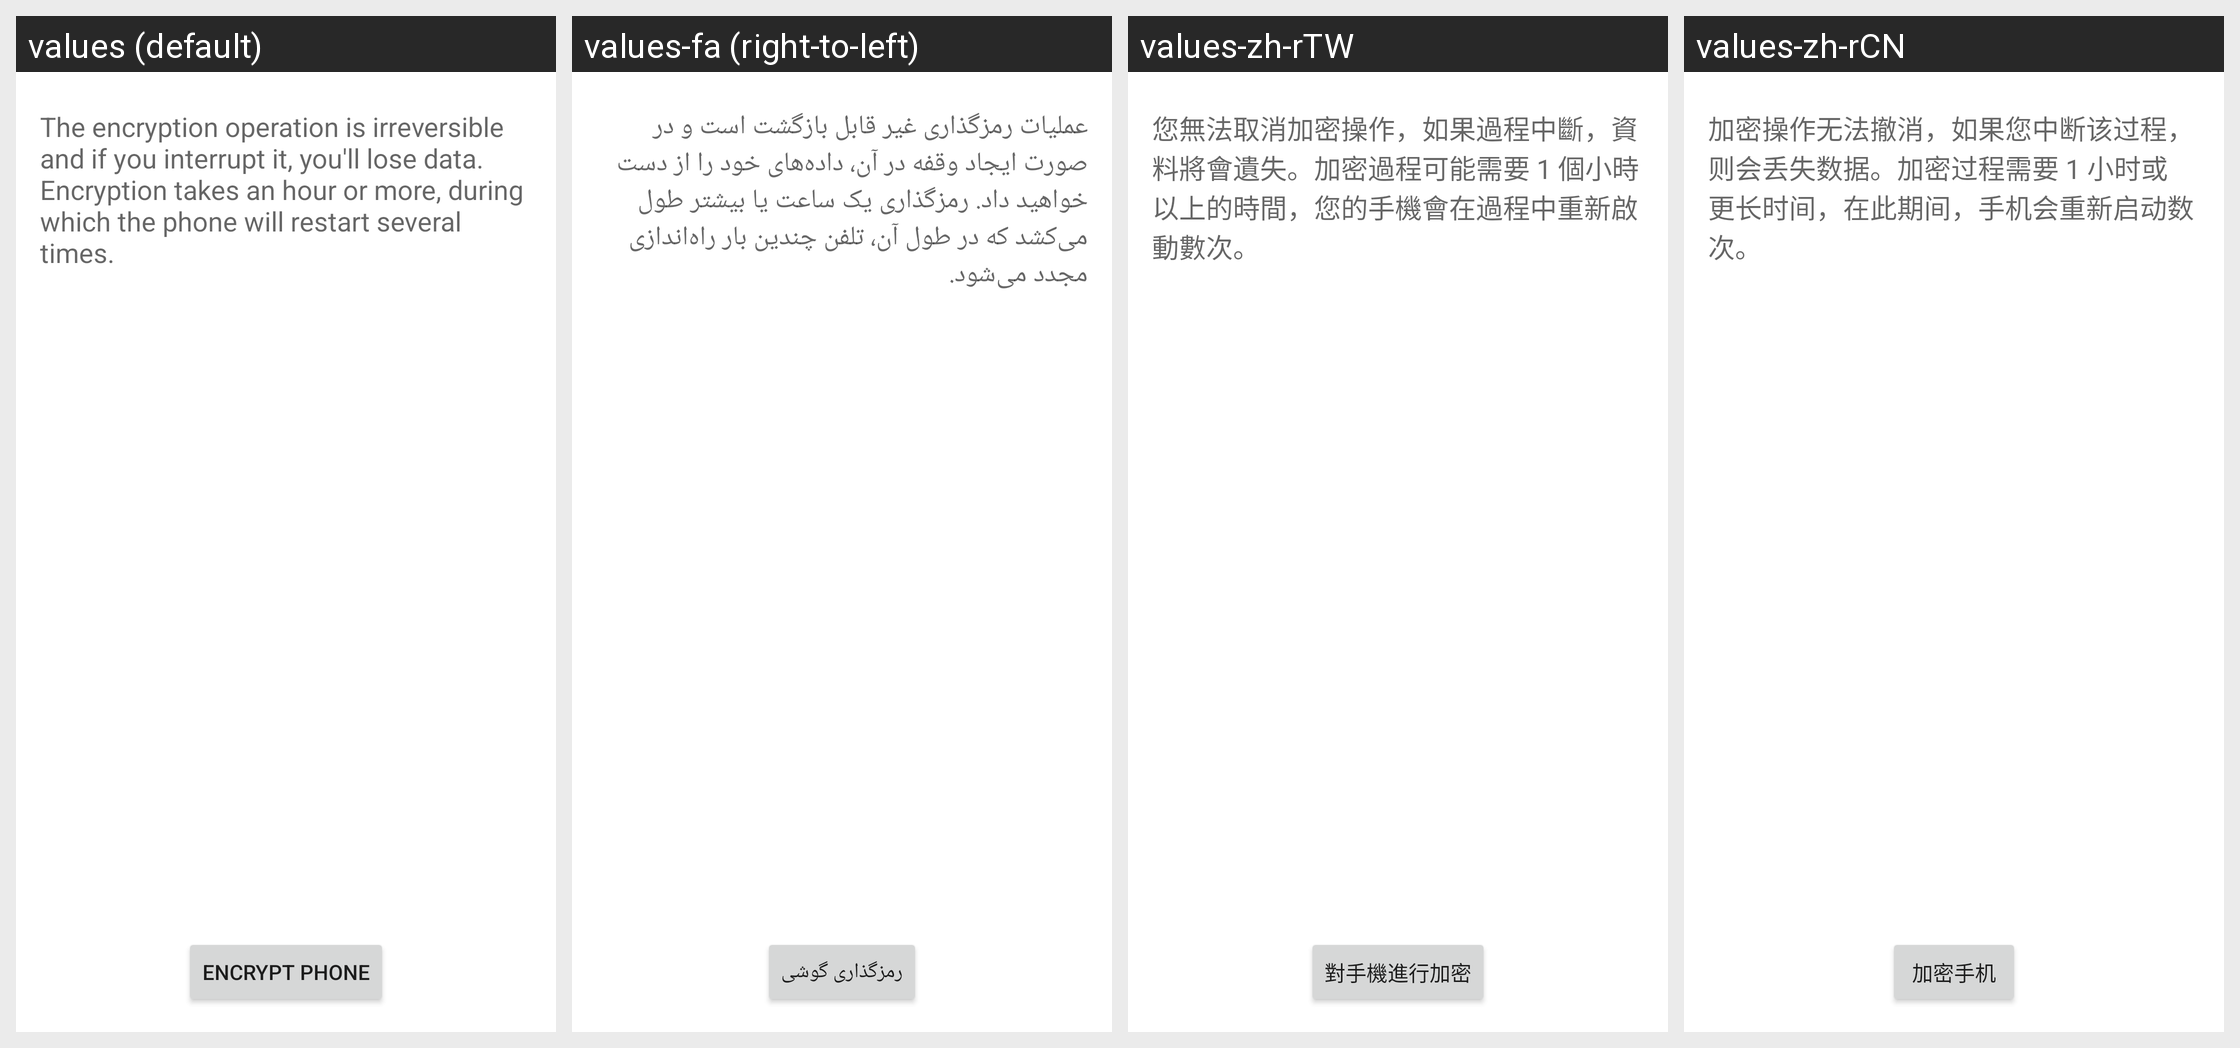

The same Android screen rendered under several of its app's locales, left to right. List the strings drawn on it with the default value and each locale's translation.
Android screen res/layout/crypt_keeper_confirm.xml rendered under 4 locales, left to right: values (default), values-fa (right-to-left), values-zh-rTW, values-zh-rCN. Device: Nexus 5 (rendered at 1080×1920; each locale shown at half size, 540×960, under a caption strip naming it); theme Theme.MaterialComponents.DayNight.NoActionBar.
Other locales in the repository, not shown: values-af, values-am, values-ar, values-bg, values-ca, values-cs, values-da, values-de, values-el, values-en-rGB, values-es, values-es-rUS, values-fi, values-fr, values-hi, values-hr, values-hu, values-in, values-it, values-iw, values-ja, values-ko, values-lt, values-lv, values-ms, values-nb, values-nl, values-pl, values-pt, values-pt-rPT, values-rm, values-ro, values-ru, values-sk, values-sl, values-sr, values-sv, values-sw, values-th, values-tl, values-tr, values-uk, values-vi, values-zu.
Strings drawn on this screen, with the default value and each locale's value (text and hints the layout hard-codes, and strings that could not be matched under every locale, appear in the picture but are not listed):

crypt_keeper_final_desc
  values: The encryption operation is irreversible and if you interrupt it, you'll lose data. Encryption takes an hour or more, during which the phone will restart several times.
  values-fa: عملیات رمزگذاری غیر قابل بازگشت است و در صورت ایجاد وقفه در آن، داده‌های خود را از دست خواهید داد. رمزگذاری یک ساعت یا بیشتر طول می‌کشد که در طول آن، تلفن چندین بار راه‌اندازی مجدد می‌شود.
  values-zh-rTW: 您無法取消加密操作，如果過程中斷，資料將會遺失。加密過程可能需要 1 個小時以上的時間，您的手機會在過程中重新啟動數次。
  values-zh-rCN: 加密操作无法撤消，如果您中断该过程，则会丢失数据。加密过程需要 1 小时或更长时间，在此期间，手机会重新启动数次。

crypt_keeper_button_text
  values: Encrypt phone
  values-fa: رمزگذاری گوشی
  values-zh-rTW: 對手機進行加密
  values-zh-rCN: 加密手机
